Run: headless pygame with SDL's dummy video driver; simulated clock (each Clock.tick advances the game by its frame time, no real sleeping); random seed 0; keys injected as events and as key.get_pressed() state; no mouse input.
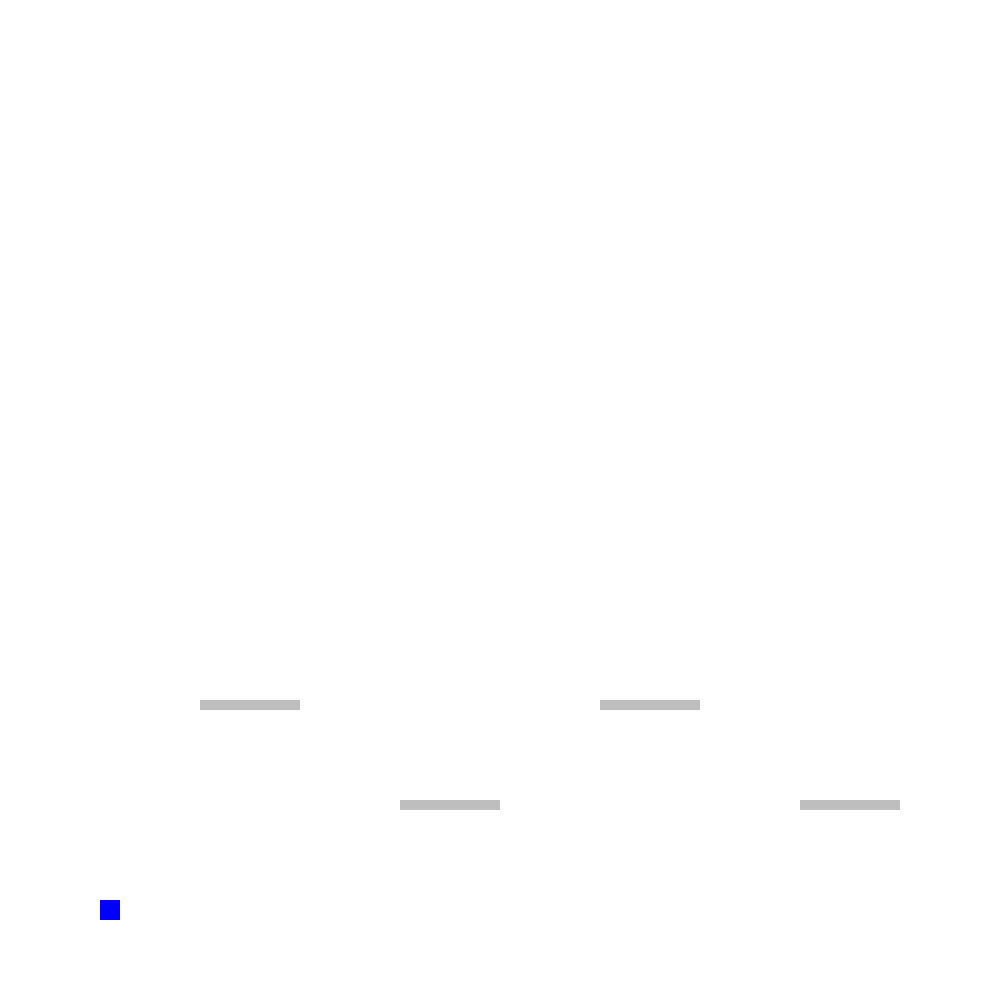
Frame 1 of 4 · flips 1–60 · no input
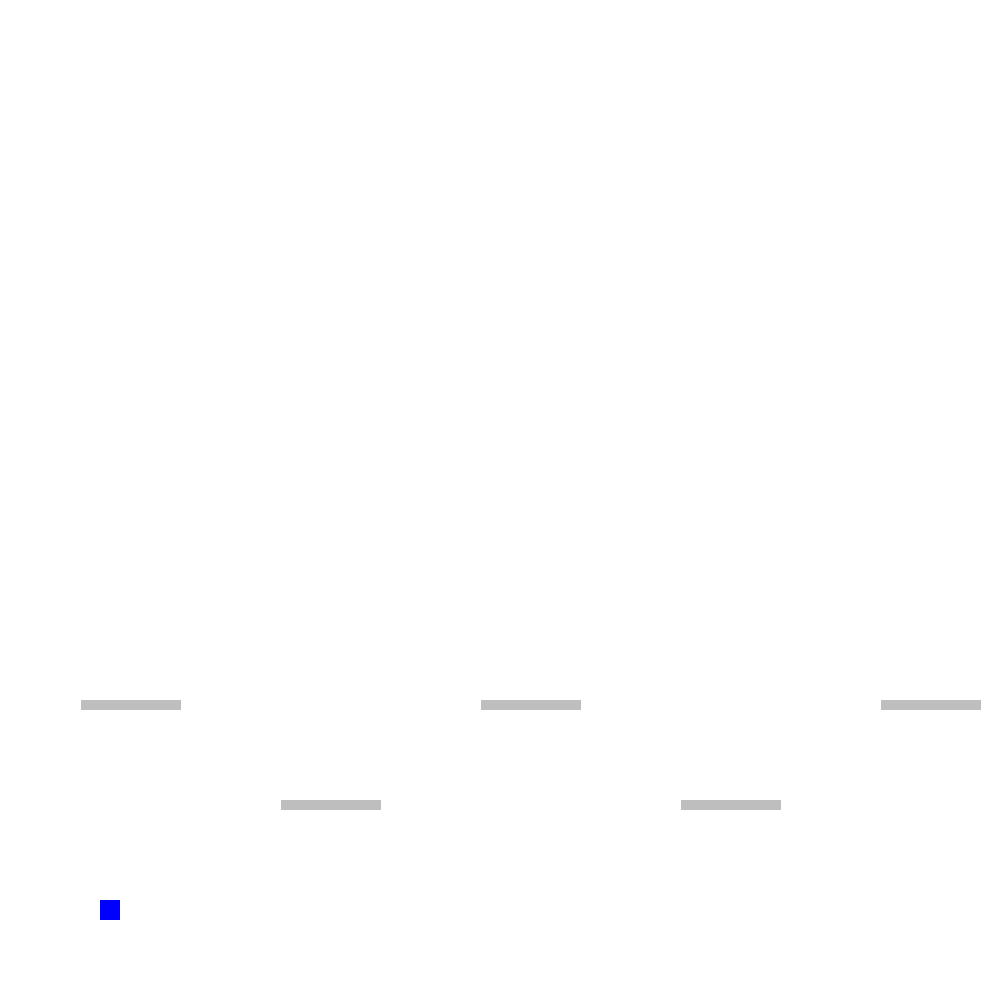
Frame 2 of 4 · flips 61–180 · tapped SPACE, RETURN · held RIGHT (→), D
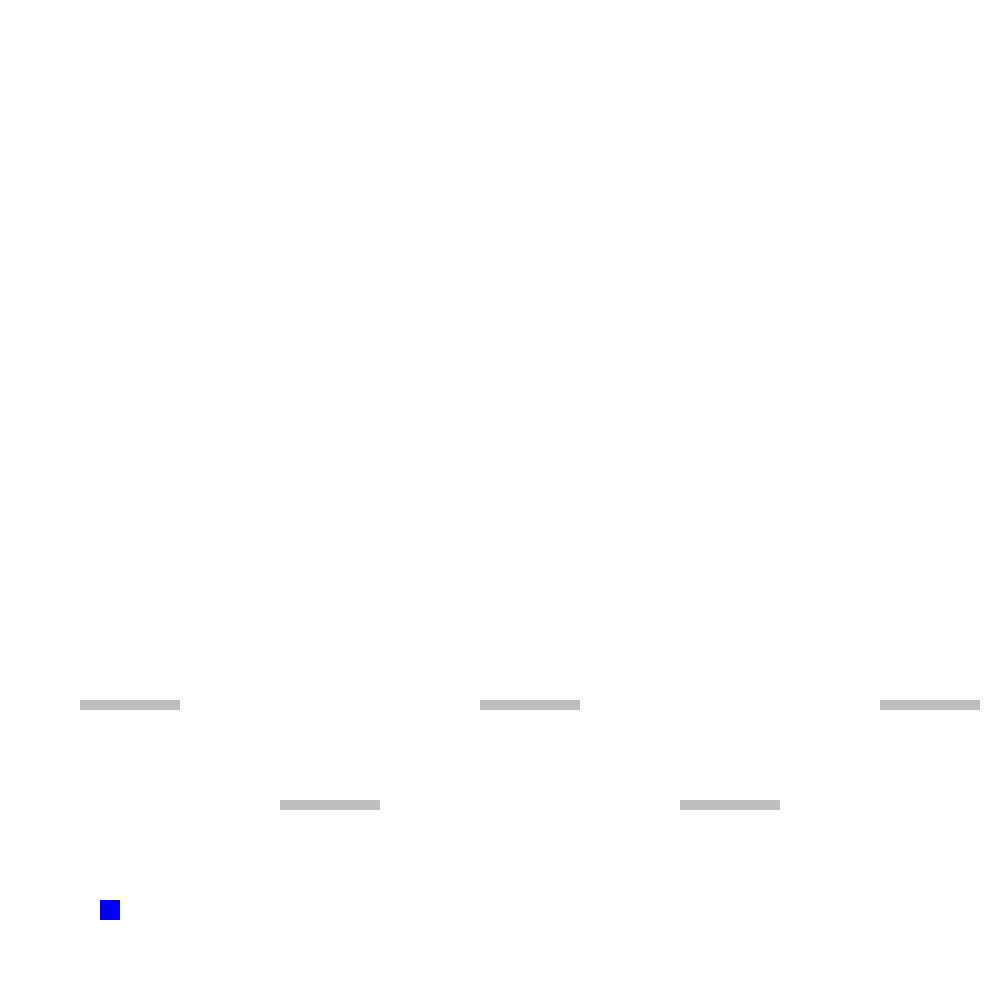
Frame 3 of 4 · flips 181–300 · held DOWN (↓), S
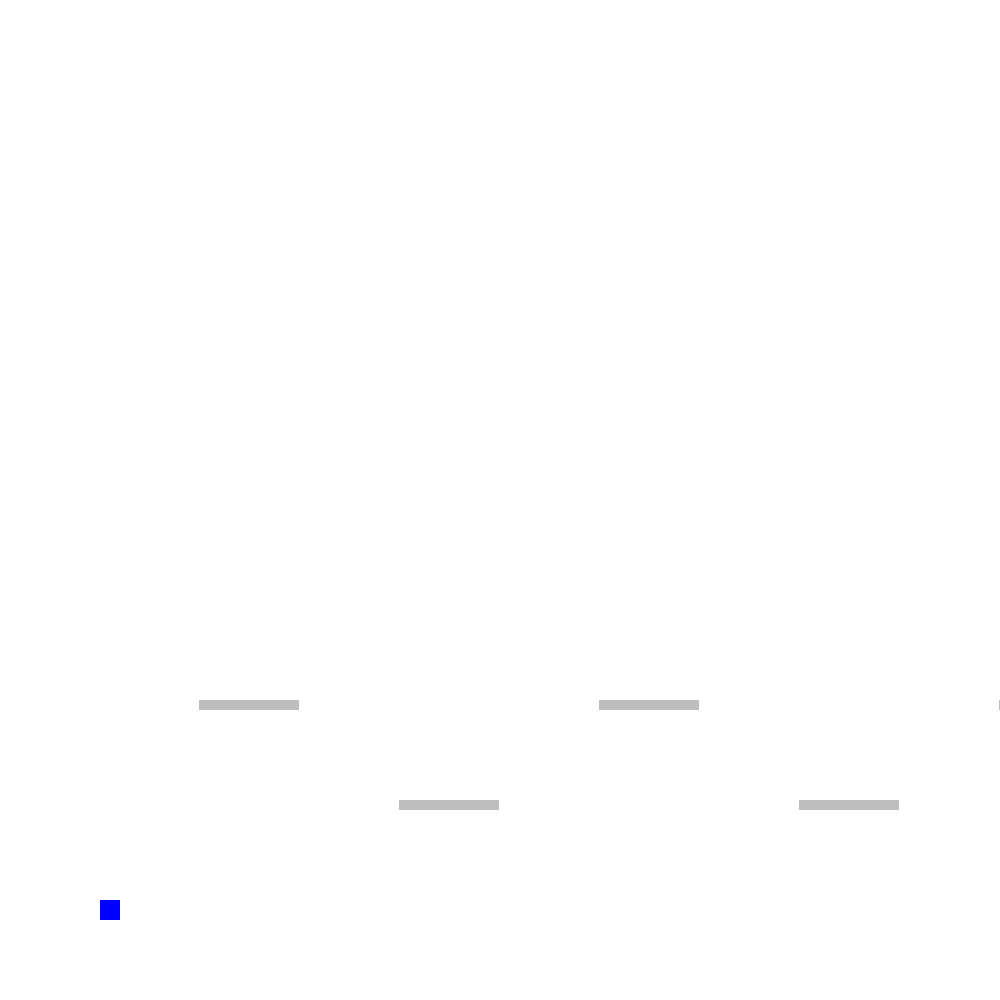
Frame 4 of 4 · flips 301–420 · held LEFT (←), A, UP (↑), W

The pygame program that drew these frames:

import random
import math
import pygame

screenSize = [1500, 1000]
pygame.init()
screen = pygame.display.set_mode((screenSize[0] - 500, screenSize[1]))

class Player:
    def __init__(self):
        self.x =100
        self.y = screenSize[1] - 100
        self.w = 20
        self.h = 20
    def draw(self):
        pygame.draw.rect(screen, "blue", (self.x, self.y, self.w, self.h))
    def move(self):
        keys = pygame.key.get_pressed()
        if(keys[pygame.K_a]):
            background.x += 1
        elif(keys[pygame.K_d]):
            background.x -= 1
        elif(keys[pygame.K_w]):
            ##JUMP
            self.y -= 0.5


class Background:
    def __init__(self):
        self.x = 0
        self.y = 0
        self.w = screenSize[0]
        self.h = screenSize[1]
        self.platforms = []
    def createPlatforms(self):
        platX = 0
        for n in range(15):
            platX += 200
            if n % 2 == 0:
                platY = screenSize[1] - 300
            else:
                platY = screenSize[1] - 200
            self.platforms.append(Platform(platX, platY, 100, 10))
    def draw(self):
        for platform in self.platforms:
            platform.draw()
            platform.collisionCheck()
        player.draw()
                
                

class Platform:
    def __init__(self, x, y, w, h):
        self.x = x
        self.y = y
        self.w = w
        self.h = h
    def draw(self):
        pygame.draw.rect(screen, "grey", (self.x + background.x, self.y, self.w, self.h))
    def collisionCheck(self):
        if(player.x >= self.x and player.x <= self.x + self.w):
            print("Test")
            if(player.y <= self.y and player.y >= self.y + self.h):
                player.y = self.y + player.h
                print("test")

    





background = Background()
player = Player()

def loop():
    running = True
    background.createPlatforms()
    while running:
        screen.fill("white")
        background.draw()
        player.move()
        pygame.display.flip()
        for event in pygame.event.get():
            if event.type == pygame.QUIT:
                pygame.quit()

loop()
